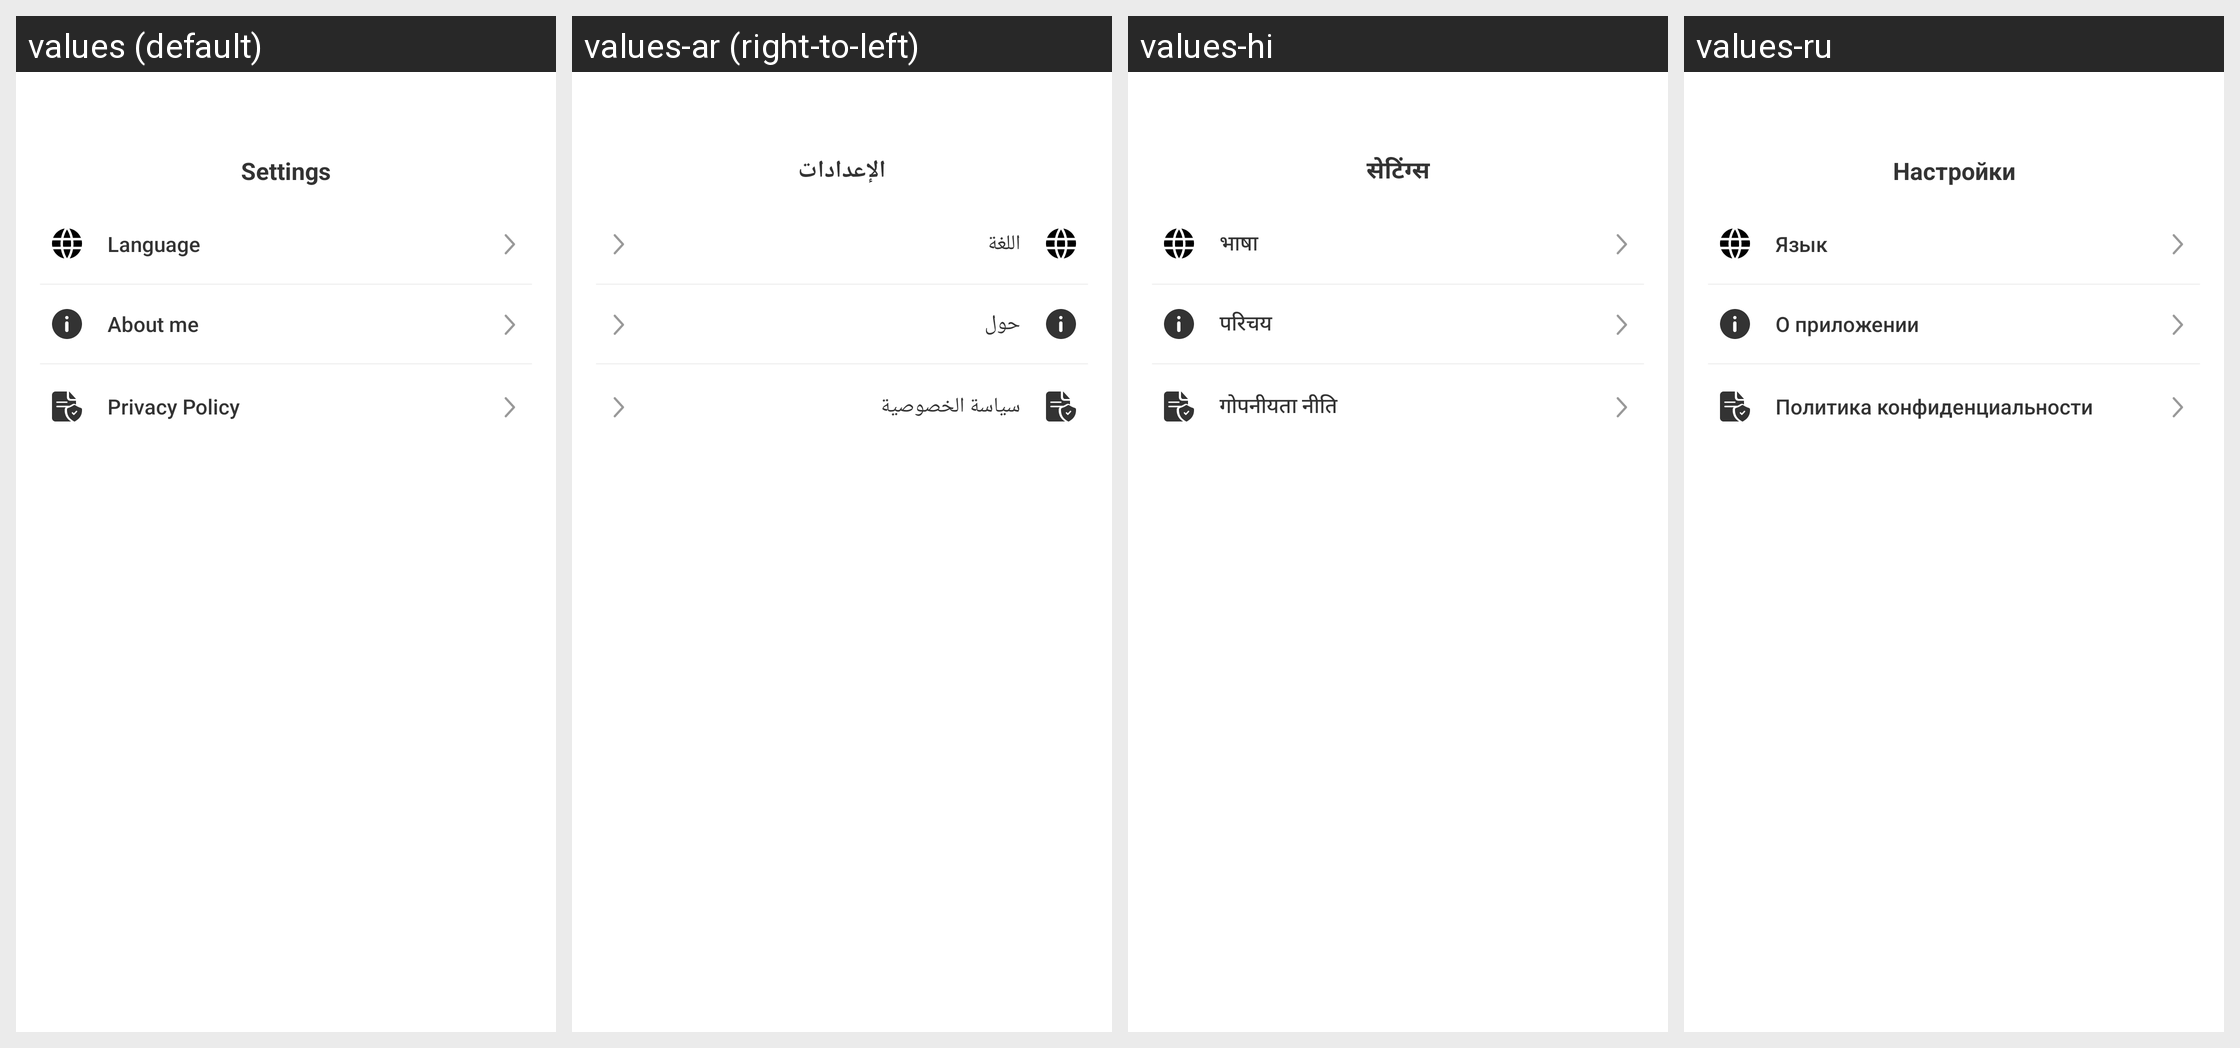

Strings drawn on this Android screen and how each of the app's shown locales translates them:
Android screen res/layout/layout_settings.xml rendered under 4 locales, left to right: values (default), values-ar (right-to-left), values-hi, values-ru. Device: Nexus 5 (rendered at 1080×1920; each locale shown at half size, 540×960, under a caption strip naming it); theme Theme.LCB_Template.
Other locales in the repository, not shown: values-es, values-fr, values-in, values-ja, values-ko, values-pt, values-zh-rCN.
Strings drawn on this screen, with the default value and each locale's value (text and hints the layout hard-codes, and strings that could not be matched under every locale, appear in the picture but are not listed):

settings
  values: Settings
  values-ar: الإعدادات
  values-hi: सेटिंग्स
  values-ru: Настройки

settings_language
  values: Language
  values-ar: اللغة
  values-hi: भाषा
  values-ru: Язык

settings_about_me
  values: About me
  values-ar: حول
  values-hi: परिचय
  values-ru: О приложении

settings_privacy_policy
  values: Privacy Policy
  values-ar: سياسة الخصوصية
  values-hi: गोपनीयता नीति
  values-ru: Политика конфиденциальности
